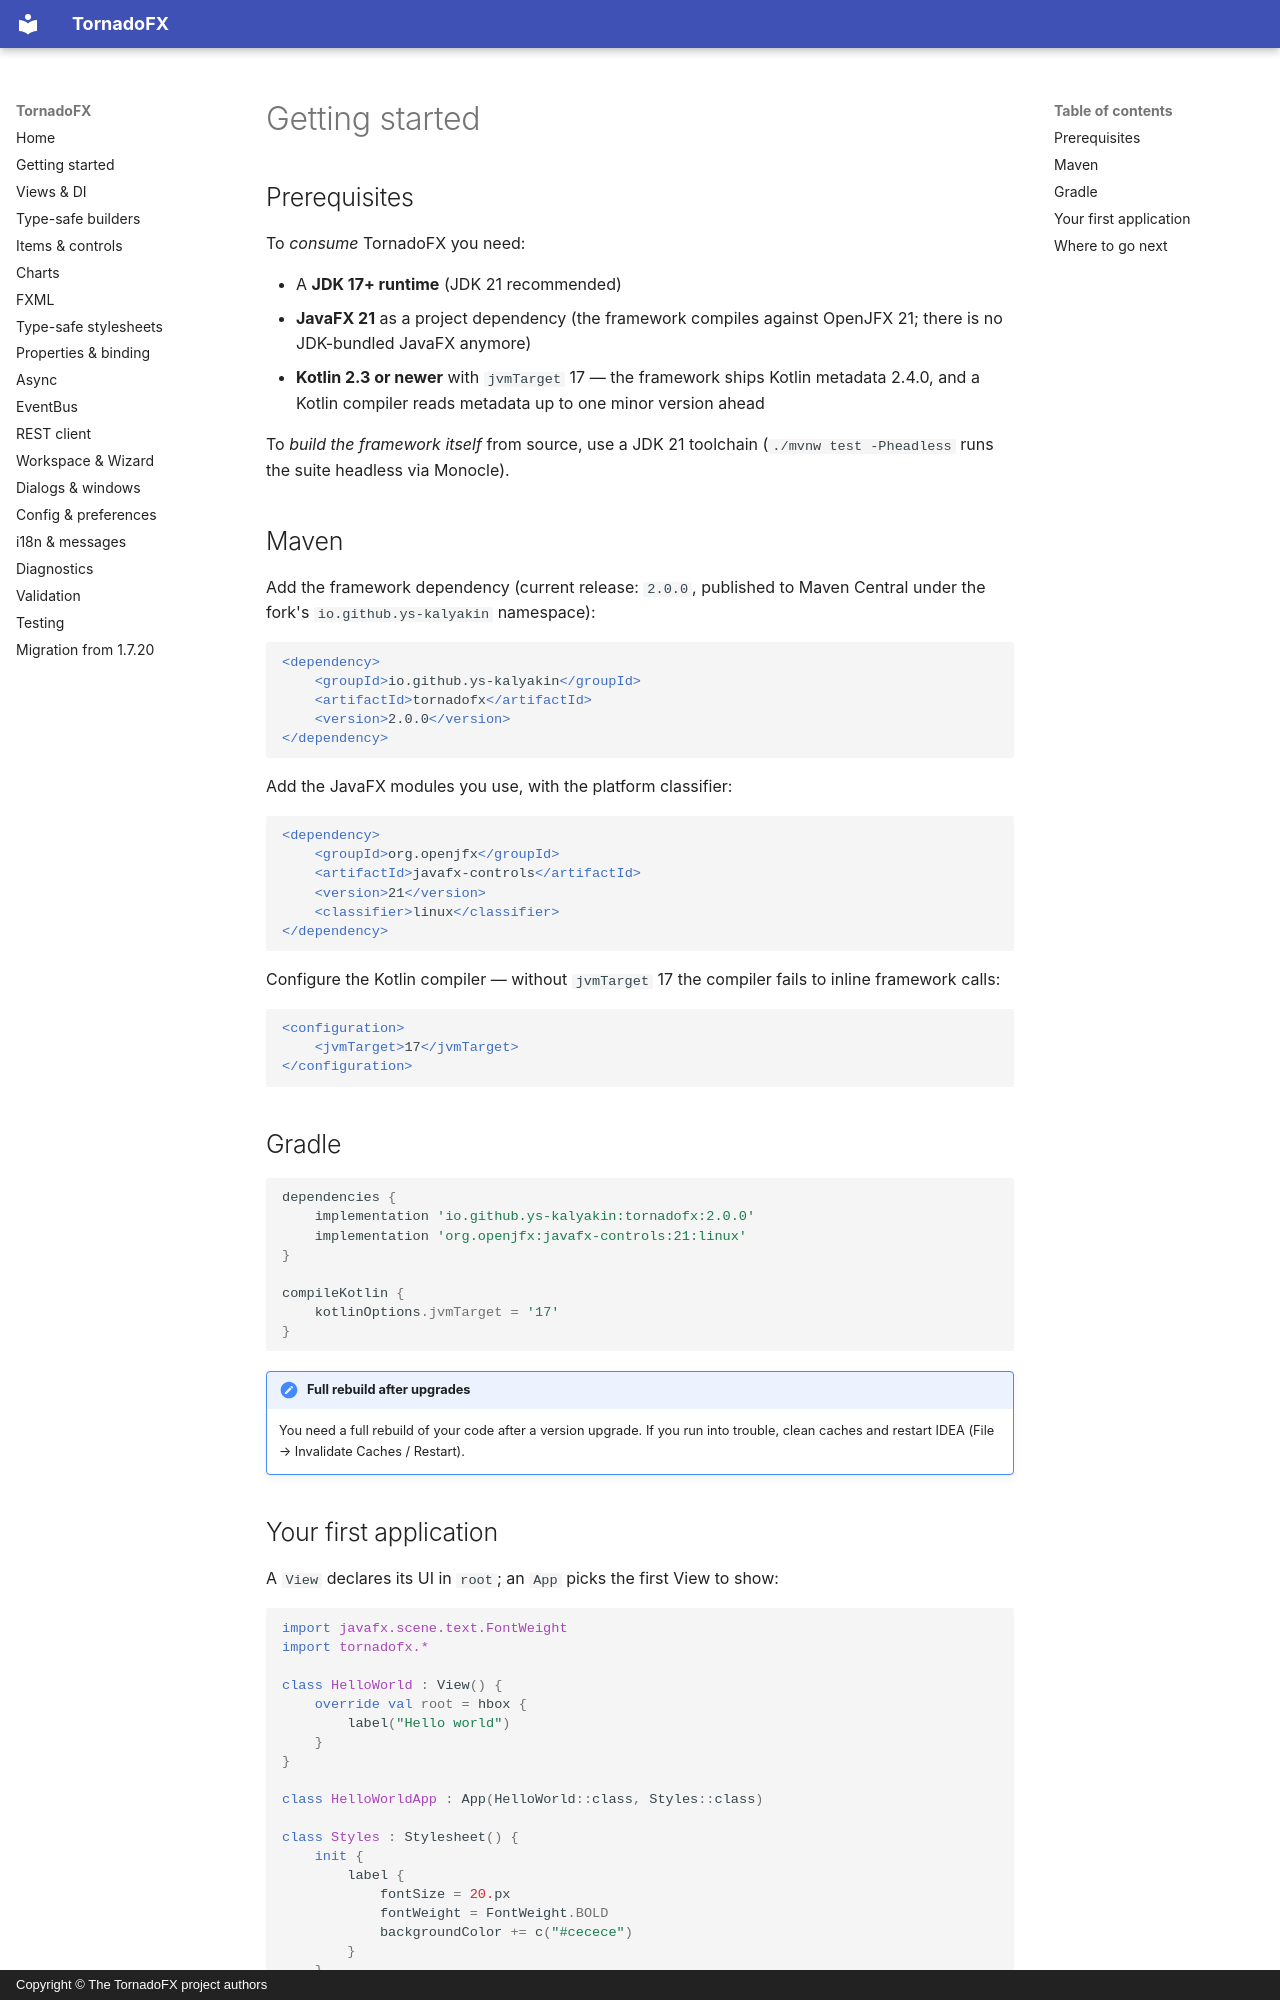

repository: ys-kalyakin/tornadofx · page: getting-started.en/index.html · generator: mkdocs · copyright: Copyright © The TornadoFX project authors

# Getting started

## Prerequisites

To *consume* TornadoFX you need:

- A **JDK 17+ runtime** (JDK 21 recommended)
- **JavaFX 21** as a project dependency (the framework compiles against OpenJFX 21;
  there is no JDK-bundled JavaFX anymore)
- **Kotlin 2.3 or newer** with `jvmTarget` 17 — the framework ships Kotlin
  metadata 2.4.0, and a Kotlin compiler reads metadata up to one minor version ahead

To *build the framework itself* from source, use a JDK 21 toolchain
(`./mvnw test -Pheadless` runs the suite headless via Monocle).

## Maven

Add the framework dependency (current release: `2.0.0`, published to Maven
Central under the fork's `io.github.ys-kalyakin` namespace):

```xml
<dependency>
    <groupId>io.github.ys-kalyakin</groupId>
    <artifactId>tornadofx</artifactId>
    <version>2.0.0</version>
</dependency>
```

Add the JavaFX modules you use, with the platform classifier:

```xml
<dependency>
    <groupId>org.openjfx</groupId>
    <artifactId>javafx-controls</artifactId>
    <version>21</version>
    <classifier>linux</classifier>
</dependency>
```

Configure the Kotlin compiler — without `jvmTarget` 17 the compiler fails to
inline framework calls:

```xml
<configuration>
    <jvmTarget>17</jvmTarget>
</configuration>
```

## Gradle

```groovy
dependencies {
    implementation 'io.github.ys-kalyakin:tornadofx:2.0.0'
    implementation 'org.openjfx:javafx-controls:21:linux'
}

compileKotlin {
    kotlinOptions.jvmTarget = '17'
}
```

!!! note "Full rebuild after upgrades"
    You need a full rebuild of your code after a version upgrade. If you run
    into trouble, clean caches and restart IDEA (File → Invalidate Caches /
    Restart).
